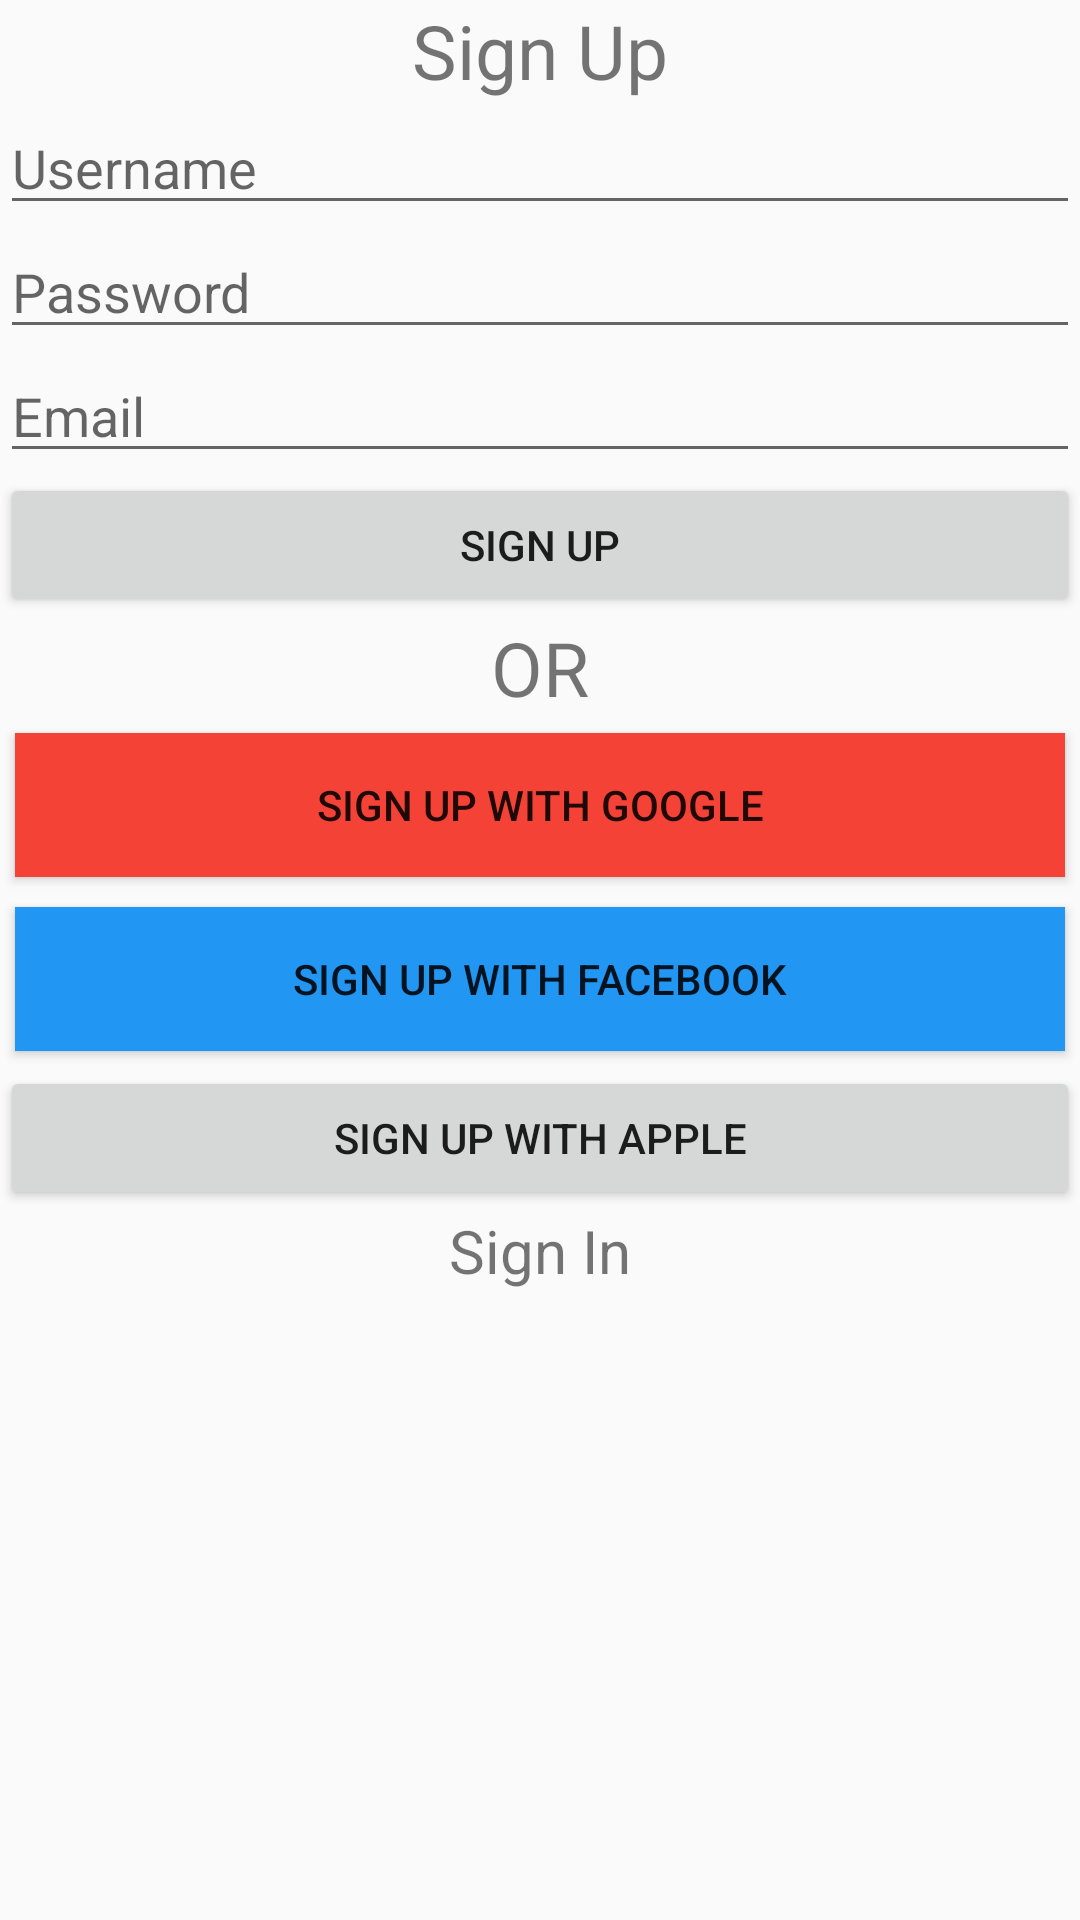

Reconstruct the res/layout file that produces this screen, plus the resources it refers to.
<!-- AndroidManifest.xml: application theme Theme.AppCompat.DayNight.NoActionBar -->
<!-- res/layout/fragment_signup.xml -->
<?xml version="1.0" encoding="utf-8"?>
<LinearLayout
    xmlns:android="http://schemas.android.com/apk/res/android"
    android:layout_width="300dp"
    android:layout_height="match_parent"
    android:layout_gravity="center"
    android:orientation="vertical">
    <TextView
        android:layout_width="wrap_content"
        android:layout_height="wrap_content"
        android:layout_gravity="center"
        android:text="@string/txtSignUp"
        android:textSize="25dp">

    </TextView>
    <EditText
        android:id="@+id/user"
        android:layout_width="match_parent"
        android:layout_height="wrap_content"
        android:hint="@string/txtuser"
        />
    <EditText
        android:id="@+id/pass"
        android:layout_width="match_parent"
        android:layout_height="wrap_content"
        android:hint="@string/txtPass"
        />
    <EditText
        android:id="@+id/email"
        android:layout_width="match_parent"
        android:layout_height="wrap_content"
        android:hint="@string/txtemail"
        />

    <Button
        android:layout_gravity="center"
        android:id="@+id/SignUp"
        android:layout_width="match_parent"
        android:layout_height="wrap_content"
        android:text="@string/txtSignUp" />
    <TextView
        android:layout_width="wrap_content"
        android:layout_height="wrap_content"
        android:layout_gravity="center"
        android:text="@string/txtOr"
        android:textSize="25dp" />

    <Button
        android:id="@+id/SignUnGG"
        android:layout_width="match_parent"
        android:layout_height="wrap_content"
        android:layout_gravity="center"
        android:text="Sign Up with Google"
        android:layout_margin="5dp"
        android:background="#F44336"/>

    <Button
        android:id="@+id/SignUnFB"
        android:layout_width="match_parent"
        android:layout_height="wrap_content"
        android:layout_margin="5dp"
        android:layout_gravity="center"
        android:background="#2196F3"
        android:text="Sign Up with Facebook" />

    <Button
        android:id="@+id/SignUnApple"
        android:layout_width="match_parent"
        android:layout_height="wrap_content"
        android:layout_gravity="center"
        android:text="Sign Up with Apple" />
    <TextView
        android:id="@+id/gotosignin"
        android:layout_width="wrap_content"
        android:layout_height="wrap_content"
        android:layout_gravity="center"
        android:text="@string/txtSignIn"
        android:textSize="20dp"
        android:clickable="true"/>
</LinearLayout>
<!-- resources referenced by this layout -->
<resources>
  <string name="txtOr">OR</string>
  <string name="txtPass">Password</string>
  <string name="txtSignIn">Sign In</string>
  <string name="txtSignUp">Sign Up</string>
  <string name="txtemail">Email</string>
  <string name="txtuser">Username</string>
</resources>
